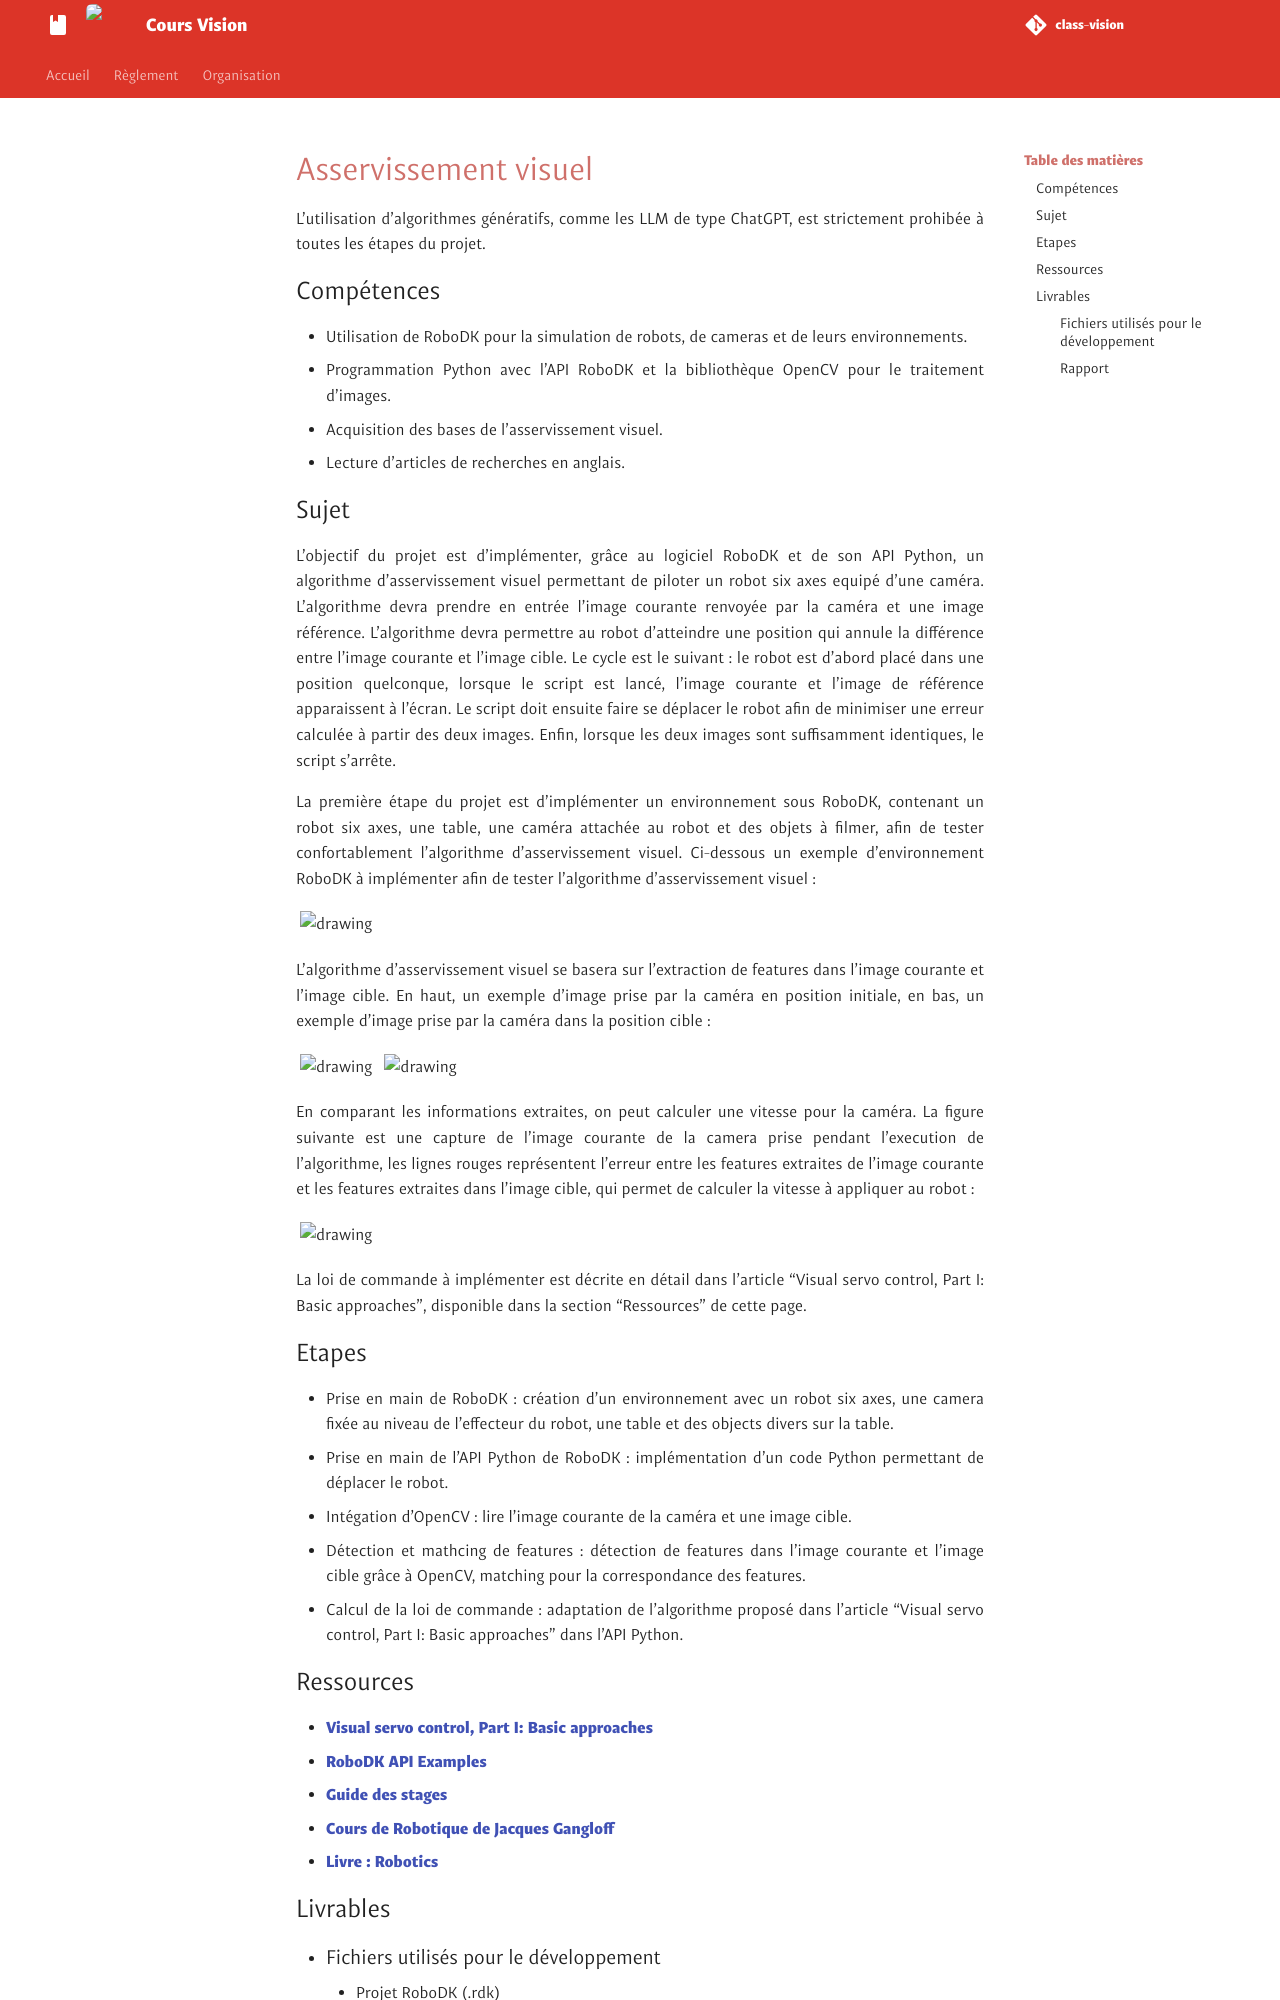

repository: unifactory-lab/class-vision · page: exo/PR/asservis/index.html · generator: mkdocs

# Asservissement visuel

L'utilisation d'algorithmes génératifs, comme les LLM de type ChatGPT, est strictement prohibée à toutes les étapes du projet.

## Compétences

- Utilisation de RoboDK pour la simulation de robots, de cameras et de leurs environnements.
- Programmation Python avec l'API RoboDK et la bibliothèque OpenCV pour le traitement d'images.
- Acquisition des bases de l'asservissement visuel.
- Lecture d'articles de recherches en anglais.

## Sujet
L'objectif du projet est d'implémenter, grâce au logiciel RoboDK et de son API Python, un algorithme d'asservissement visuel permettant de piloter un robot six axes equipé d'une caméra. L'algorithme devra prendre en entrée l'image courante renvoyée par la caméra et une image référence. L'algorithme devra permettre au robot d'atteindre une position qui annule la différence entre l'image courante et l'image cible. Le cycle est le suivant : le robot est d'abord placé dans une position quelconque, lorsque le script est lancé, l'image courante et l'image de référence apparaissent à l'écran. Le script doit ensuite faire se déplacer le robot afin de minimiser une erreur calculée à partir des deux images. Enfin, lorsque les deux images sont suffisamment identiques, le script s'arrête.

La première étape du projet est d'implémenter un environnement sous RoboDK, contenant un robot six axes, une table, une caméra attachée au robot et des objets à filmer, afin de tester confortablement l'algorithme d'asservissement visuel. Ci-dessous un exemple d'environnement RoboDK à implémenter afin de tester l'algorithme d'asservissement visuel :

<img class="img-no-border" src="../images/rdk_env.png" alt="drawing"/>

L'algorithme d'asservissement visuel se basera sur l'extraction de features dans l'image courante et l'image cible. En haut, un exemple d'image prise par la caméra en position initiale, en bas, un exemple d'image prise par la caméra dans la position cible :

<img class="img-no-border" src="../images/init.png" alt="drawing"/>
<img class="img-no-border" src="../images/target.png" alt="drawing"/>

En comparant les informations extraites, on peut calculer une vitesse pour la caméra. La figure suivante est une capture de l'image courante de la camera prise pendant l'execution de l'algorithme, les lignes rouges représentent l'erreur entre les features extraites de l'image courante et les features extraites dans l'image cible, qui permet de calculer la vitesse à appliquer au robot :

<img class="img-no-border" src="../images/error.png" alt="drawing"/>

La loi de commande à implémenter est décrite en détail dans l'article "Visual servo control, Part I: Basic approaches", disponible dans la section "Ressources" de cette page.

## Etapes
 - Prise en main de RoboDK : création d'un environnement avec un robot six axes, une camera fixée au niveau de l'effecteur du robot, une table et des objects divers sur la table.
 - Prise en main de l'API Python de RoboDK : implémentation d'un code Python permettant de déplacer le robot.
 - Intégation d'OpenCV : lire l'image courante de la caméra et une image cible.
 - Détection et mathcing de features : détection de features dans l'image courante et l'image cible grâce à OpenCV, matching pour la correspondance des features.
 - Calcul de la loi de commande : adaptation de l'algorithme proposé dans l'article "Visual servo control, Part I: Basic approaches" dans l'API Python.
